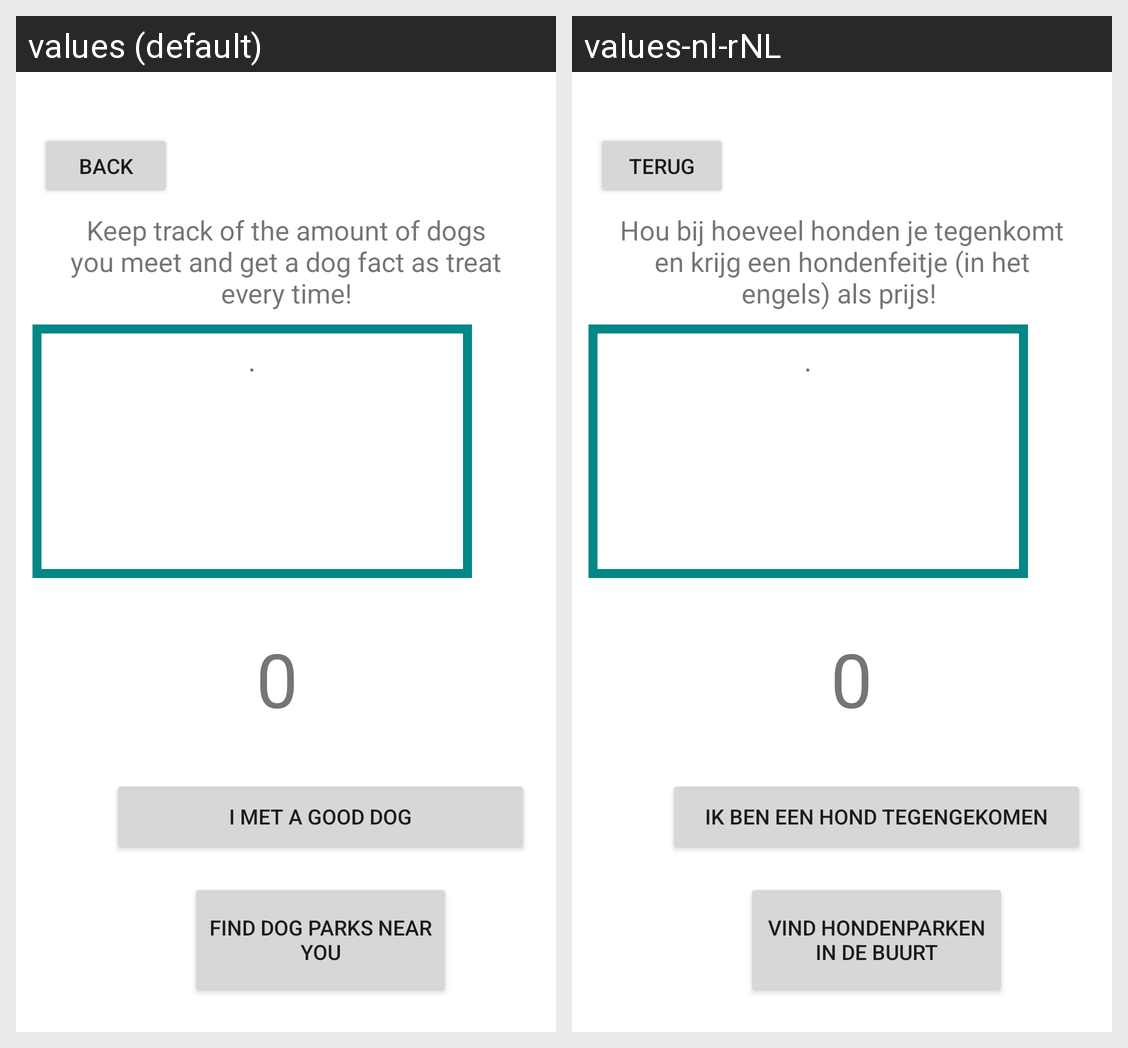

For this localized Android screen grid, give each drawn string resource with its value in every locale shown.
Android screen res/layout/activity_overview.xml rendered under 2 locales, left to right: values (default), values-nl-rNL. Device: Nexus 5 (rendered at 1080×1920; each locale shown at half size, 540×960, under a caption strip naming it); theme Theme.DogCollector.
Strings drawn on this screen, with the default value and each locale's value (text and hints the layout hard-codes, and strings that could not be matched under every locale, appear in the picture but are not listed):

btn_back
  values: back
  values-nl-rNL: terug

txt_fact
  values: .
  values-nl-rNL: .  [not translated; the default value is used]

txt_counter
  values: 0
  values-nl-rNL:  0

btn_count
  values: I met a good dog
  values-nl-rNL: Ik ben een hond tegengekomen

btn_map
  values: find dog parks near you
  values-nl-rNL: vind hondenparken in de buurt

txt_explain
  values: Keep track of the amount of dogs you meet and get a dog fact as treat every time!
  values-nl-rNL: Hou bij hoeveel honden je tegenkomt en krijg een hondenfeitje (in het engels) als prijs!
